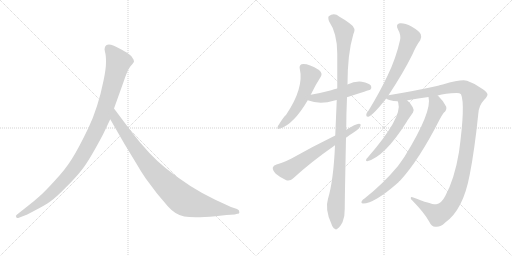
t = 0.00 s
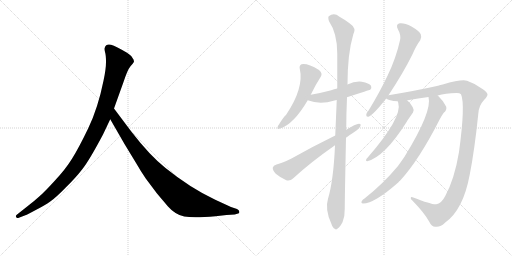
t = 1.89 s
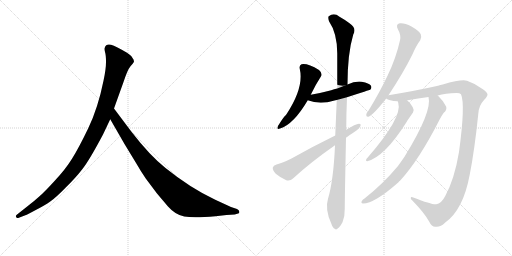
t = 3.77 s
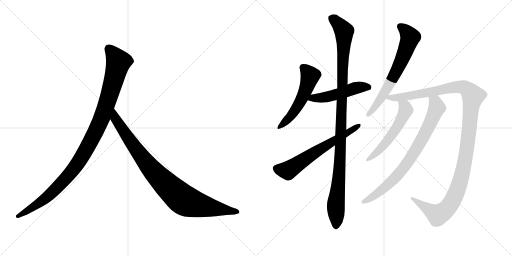
t = 5.66 s
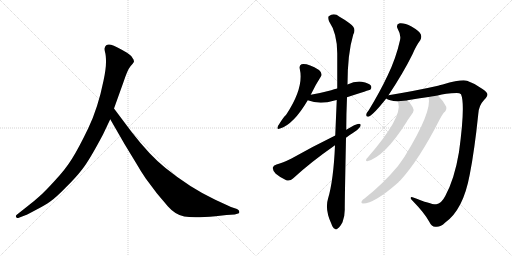
t = 7.55 s
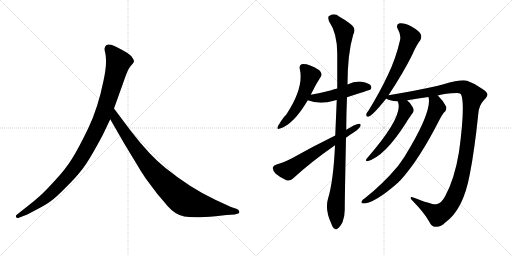
t = 9.44 s

The animated SVG that drew these frames (rendered in a browser with its animation timeline set to each time). Animation: 10 CSS @keyframes rules; one cycle of 9.44 s.

<svg version="1.1" viewBox="0 0 2048 1024" xmlns="http://www.w3.org/2000/svg">
  <g stroke="lightgray" stroke-dasharray="1,1" stroke-width="1" transform="scale(4, 4)">
    <line x1="0" y1="0" x2="256" y2="256"></line>
    <line x1="256" y1="0" x2="0" y2="256"></line>
    <line x1="128" y1="0" x2="128" y2="256"></line>
    <line x1="0" y1="128" x2="256" y2="128"></line>
    <line x1="256" y1="0" x2="512" y2="256"></line>
    <line x1="512" y1="0" x2="256" y2="256"></line>
    <line x1="384" y1="0" x2="384" y2="256"></line>
    <line x1="256" y1="128" x2="512" y2="128"></line>
  </g>
<g transform="scale(1, -1) translate(0, -850)">
   <style type="text/css">
    @keyframes keyframes0 {
      from {
       stroke: black;
       stroke-dashoffset: 1082;
       stroke-width: 128;
       }
       78% {
       animation-timing-function: step-end;
       stroke: black;
       stroke-dashoffset: 0;
       stroke-width: 128;
       }
       to {
       stroke: black;
       stroke-width: 1024;
       }
       }
       #make-me-a-hanzi-animation-0 {
         animation: keyframes0 1.130534s both;
         animation-delay: 0.000000s;
         animation-timing-function: linear;
       }
    @keyframes keyframes1 {
      from {
       stroke: black;
       stroke-dashoffset: 935;
       stroke-width: 128;
       }
       75% {
       animation-timing-function: step-end;
       stroke: black;
       stroke-dashoffset: 0;
       stroke-width: 128;
       }
       to {
       stroke: black;
       stroke-width: 1024;
       }
       }
       #make-me-a-hanzi-animation-1 {
         animation: keyframes1 1.010905s both;
         animation-delay: 1.130534s;
         animation-timing-function: linear;
       }
    @keyframes keyframes2 {
      from {
       stroke: black;
       stroke-dashoffset: 536;
       stroke-width: 128;
       }
       64% {
       animation-timing-function: step-end;
       stroke: black;
       stroke-dashoffset: 0;
       stroke-width: 128;
       }
       to {
       stroke: black;
       stroke-width: 1024;
       }
       }
       #make-me-a-hanzi-animation-2 {
         animation: keyframes2 0.686198s both;
         animation-delay: 2.141439s;
         animation-timing-function: linear;
       }
    @keyframes keyframes3 {
      from {
       stroke: black;
       stroke-dashoffset: 502;
       stroke-width: 128;
       }
       62% {
       animation-timing-function: step-end;
       stroke: black;
       stroke-dashoffset: 0;
       stroke-width: 128;
       }
       to {
       stroke: black;
       stroke-width: 1024;
       }
       }
       #make-me-a-hanzi-animation-3 {
         animation: keyframes3 0.658529s both;
         animation-delay: 2.827637s;
         animation-timing-function: linear;
       }
    @keyframes keyframes4 {
      from {
       stroke: black;
       stroke-dashoffset: 1107;
       stroke-width: 128;
       }
       78% {
       animation-timing-function: step-end;
       stroke: black;
       stroke-dashoffset: 0;
       stroke-width: 128;
       }
       to {
       stroke: black;
       stroke-width: 1024;
       }
       }
       #make-me-a-hanzi-animation-4 {
         animation: keyframes4 1.150879s both;
         animation-delay: 3.486165s;
         animation-timing-function: linear;
       }
    @keyframes keyframes5 {
      from {
       stroke: black;
       stroke-dashoffset: 638;
       stroke-width: 128;
       }
       67% {
       animation-timing-function: step-end;
       stroke: black;
       stroke-dashoffset: 0;
       stroke-width: 128;
       }
       to {
       stroke: black;
       stroke-width: 1024;
       }
       }
       #make-me-a-hanzi-animation-5 {
         animation: keyframes5 0.769206s both;
         animation-delay: 4.637044s;
         animation-timing-function: linear;
       }
    @keyframes keyframes6 {
      from {
       stroke: black;
       stroke-dashoffset: 667;
       stroke-width: 128;
       }
       68% {
       animation-timing-function: step-end;
       stroke: black;
       stroke-dashoffset: 0;
       stroke-width: 128;
       }
       to {
       stroke: black;
       stroke-width: 1024;
       }
       }
       #make-me-a-hanzi-animation-6 {
         animation: keyframes6 0.792806s both;
         animation-delay: 5.406250s;
         animation-timing-function: linear;
       }
    @keyframes keyframes7 {
      from {
       stroke: black;
       stroke-dashoffset: 1251;
       stroke-width: 128;
       }
       80% {
       animation-timing-function: step-end;
       stroke: black;
       stroke-dashoffset: 0;
       stroke-width: 128;
       }
       to {
       stroke: black;
       stroke-width: 1024;
       }
       }
       #make-me-a-hanzi-animation-7 {
         animation: keyframes7 1.268066s both;
         animation-delay: 6.199056s;
         animation-timing-function: linear;
       }
    @keyframes keyframes8 {
      from {
       stroke: black;
       stroke-dashoffset: 554;
       stroke-width: 128;
       }
       64% {
       animation-timing-function: step-end;
       stroke: black;
       stroke-dashoffset: 0;
       stroke-width: 128;
       }
       to {
       stroke: black;
       stroke-width: 1024;
       }
       }
       #make-me-a-hanzi-animation-8 {
         animation: keyframes8 0.700846s both;
         animation-delay: 7.467122s;
         animation-timing-function: linear;
       }
    @keyframes keyframes9 {
      from {
       stroke: black;
       stroke-dashoffset: 792;
       stroke-width: 128;
       }
       72% {
       animation-timing-function: step-end;
       stroke: black;
       stroke-dashoffset: 0;
       stroke-width: 128;
       }
       to {
       stroke: black;
       stroke-width: 1024;
       }
       }
       #make-me-a-hanzi-animation-9 {
         animation: keyframes9 0.894531s both;
         animation-delay: 8.167969s;
         animation-timing-function: linear;
       }
</style>
<path d="M 412 312 L 441 373 L 456 416 L 494 522 Q 510 571 522 585 Q 534 598 536 603 Q 536 611 530 618 Q 526 627 508 639 Q 464 665 444 671 Q 424 676 419 659 Q 417 654 420 642 Q 424 630 424 602 Q 424 573 414 527 Q 392 418 353 337 Q 314 256 288 215 Q 262 173 219 127 Q 178 82 157 64 Q 135 44 110 25 L 67 -9 Q 61 -14 65 -18 Q 65 -25 78 -20 L 104 -10 Q 106 -10 143 10 Q 180 29 201 44 Q 223 59 262 99 Q 302 138 329 173 Q 357 208 412 312 Z" fill="lightgray"></path> 
<path d="M 441 373 L 498 274 L 546 195 Q 560 170 583 136 L 628 76 L 672 24 Q 701 -9 737 -16 Q 774 -23 862 -15 L 906 -10 L 939 -8 L 949 -5 Q 959 -5 957 3 Q 958 9 948 14 L 924 22 L 861 51 Q 761 98 662 178 Q 600 227 525 324 L 456 416 C 438 440 426 399 441 373 Z" fill="lightgray"></path> 
<path d="M 1243 471 Q 1262 511 1283 543 Q 1292 556 1276 570 Q 1230 598 1206 593 Q 1196 589 1199 575 Q 1217 499 1144 390 Q 1137 387 1112 346 Q 1105 330 1120 336 Q 1174 352 1231 449 L 1243 471 Z" fill="lightgray"></path> 
<path d="M 1388 461 Q 1479 491 1481 491 Q 1488 498 1484 507 Q 1477 517 1447 523 Q 1419 526 1390 512 L 1349 496 Q 1336 493 1325 489 Q 1288 479 1243 471 C 1213 466 1203 459 1231 449 Q 1279 430 1338 448 Q 1342 449 1347 450 L 1388 461 Z" fill="lightgray"></path> 
<path d="M 1340 269 Q 1334 128 1312 55 Q 1299 13 1325 -44 Q 1331 -62 1339 -65 Q 1345 -71 1352 -63 Q 1359 -59 1370 -39 Q 1380 -14 1379 16 Q 1379 53 1384 299 L 1385 331 Q 1385 392 1388 461 L 1390 512 Q 1390 635 1413 712 Q 1428 737 1398 757 Q 1383 769 1358 783 Q 1336 801 1315 785 Q 1311 781 1316 765 Q 1349 717 1349 636 Q 1349 567 1349 496 L 1347 450 Q 1344 381 1341 308 L 1340 269 Z" fill="lightgray"></path> 
<path d="M 1341 308 Q 1247 262 1166 216 Q 1130 198 1106 192 Q 1093 188 1091 179 Q 1090 169 1103 155 Q 1122 139 1145 129 Q 1161 125 1172 136 Q 1241 200 1340 269 L 1384 299 Q 1396 309 1410 317 Q 1429 327 1440 342 Q 1447 355 1436 355 Q 1423 355 1385 331 L 1341 308 Z" fill="lightgray"></path> 
<path d="M 1554 469 Q 1614 560 1650 633 Q 1666 670 1681 689 Q 1688 701 1683 713 Q 1677 726 1646 744 Q 1618 759 1599 757 Q 1581 753 1592 732 Q 1605 710 1600 689 Q 1584 617 1551 549 Q 1520 483 1475 409 Q 1466 399 1465 391 Q 1464 381 1476 384 Q 1495 393 1545 456 L 1554 469 Z" fill="lightgray"></path> 
<path d="M 1751 468 Q 1781 477 1827 478 Q 1839 478 1844 473 Q 1862 433 1836 242 Q 1818 134 1781 66 Q 1765 35 1745 33 Q 1730 30 1653 60 Q 1643 64 1643 58 Q 1642 54 1653 44 Q 1698 -2 1717 -37 Q 1727 -58 1742 -57 Q 1761 -60 1781 -40 Q 1853 11 1879 152 Q 1898 248 1913 393 Q 1914 427 1937 451 Q 1950 464 1950 472 Q 1949 481 1930 494 Q 1903 515 1868 527 Q 1847 534 1771 512 Q 1762 511 1752 507 Q 1668 488 1554 469 C 1524 464 1522 464 1545 456 Q 1554 447 1591 445 L 1629 448 Q 1629 449 1630 449 Q 1673 456 1714 462 L 1751 468 Z" fill="lightgray"></path> 
<path d="M 1591 445 Q 1591 444 1593 439 Q 1611 381 1470 219 Q 1464 215 1464 209 Q 1464 205 1469 205 Q 1539 223 1627 363 Q 1630 369 1652 400 Q 1658 409 1651 421 Q 1641 440 1629 448 C 1606 467 1582 474 1591 445 Z" fill="lightgray"></path> 
<path d="M 1714 462 Q 1730 405 1618 223 Q 1605 204 1592 186 Q 1532 114 1458 56 Q 1451 52 1448 47 Q 1442 37 1452 36 Q 1498 36 1594 121 Q 1595 125 1600 127 Q 1675 208 1758 371 Q 1764 384 1775 399 Q 1788 409 1785 423 Q 1776 444 1753 466 Q 1752 467 1751 468 C 1730 489 1711 492 1714 462 Z" fill="lightgray"></path> 
      <clipPath id="make-me-a-hanzi-clip-0">
      <path d="M 412 312 L 441 373 L 456 416 L 494 522 Q 510 571 522 585 Q 534 598 536 603 Q 536 611 530 618 Q 526 627 508 639 Q 464 665 444 671 Q 424 676 419 659 Q 417 654 420 642 Q 424 630 424 602 Q 424 573 414 527 Q 392 418 353 337 Q 314 256 288 215 Q 262 173 219 127 Q 178 82 157 64 Q 135 44 110 25 L 67 -9 Q 61 -14 65 -18 Q 65 -25 78 -20 L 104 -10 Q 106 -10 143 10 Q 180 29 201 44 Q 223 59 262 99 Q 302 138 329 173 Q 357 208 412 312 Z" fill="lightgray"></path>
      </clipPath>
      <path clip-path="url(#make-me-a-hanzi-clip-0)" d="M 436 655 L 474 602 L 412 391 L 352 266 L 296 175 L 227 98 L 143 28 L 72 -15 " fill="none" id="make-me-a-hanzi-animation-0" stroke-dasharray="954 1908" stroke-linecap="round"></path>

      <clipPath id="make-me-a-hanzi-clip-1">
      <path d="M 441 373 L 498 274 L 546 195 Q 560 170 583 136 L 628 76 L 672 24 Q 701 -9 737 -16 Q 774 -23 862 -15 L 906 -10 L 939 -8 L 949 -5 Q 959 -5 957 3 Q 958 9 948 14 L 924 22 L 861 51 Q 761 98 662 178 Q 600 227 525 324 L 456 416 C 438 440 426 399 441 373 Z" fill="lightgray"></path>
      </clipPath>
      <path clip-path="url(#make-me-a-hanzi-clip-1)" d="M 457 408 L 462 375 L 579 207 L 653 123 L 721 60 L 746 44 L 780 33 L 948 4 " fill="none" id="make-me-a-hanzi-animation-1" stroke-dasharray="807 1614" stroke-linecap="round"></path>

      <clipPath id="make-me-a-hanzi-clip-2">
      <path d="M 1243 471 Q 1262 511 1283 543 Q 1292 556 1276 570 Q 1230 598 1206 593 Q 1196 589 1199 575 Q 1217 499 1144 390 Q 1137 387 1112 346 Q 1105 330 1120 336 Q 1174 352 1231 449 L 1243 471 Z" fill="lightgray"></path>
      </clipPath>
      <path clip-path="url(#make-me-a-hanzi-clip-2)" d="M 1212 580 L 1240 545 L 1218 478 L 1158 379 L 1122 346 " fill="none" id="make-me-a-hanzi-animation-2" stroke-dasharray="408 816" stroke-linecap="round"></path>

      <clipPath id="make-me-a-hanzi-clip-3">
      <path d="M 1388 461 Q 1479 491 1481 491 Q 1488 498 1484 507 Q 1477 517 1447 523 Q 1419 526 1390 512 L 1349 496 Q 1336 493 1325 489 Q 1288 479 1243 471 C 1213 466 1203 459 1231 449 Q 1279 430 1338 448 Q 1342 449 1347 450 L 1388 461 Z" fill="lightgray"></path>
      </clipPath>
      <path clip-path="url(#make-me-a-hanzi-clip-3)" d="M 1240 451 L 1253 458 L 1324 466 L 1439 502 L 1478 498 " fill="none" id="make-me-a-hanzi-animation-3" stroke-dasharray="374 748" stroke-linecap="round"></path>

      <clipPath id="make-me-a-hanzi-clip-4">
      <path d="M 1340 269 Q 1334 128 1312 55 Q 1299 13 1325 -44 Q 1331 -62 1339 -65 Q 1345 -71 1352 -63 Q 1359 -59 1370 -39 Q 1380 -14 1379 16 Q 1379 53 1384 299 L 1385 331 Q 1385 392 1388 461 L 1390 512 Q 1390 635 1413 712 Q 1428 737 1398 757 Q 1383 769 1358 783 Q 1336 801 1315 785 Q 1311 781 1316 765 Q 1349 717 1349 636 Q 1349 567 1349 496 L 1347 450 Q 1344 381 1341 308 L 1340 269 Z" fill="lightgray"></path>
      </clipPath>
      <path clip-path="url(#make-me-a-hanzi-clip-4)" d="M 1327 778 L 1353 756 L 1376 725 L 1362 235 L 1343 24 L 1344 -52 " fill="none" id="make-me-a-hanzi-animation-4" stroke-dasharray="979 1958" stroke-linecap="round"></path>

      <clipPath id="make-me-a-hanzi-clip-5">
      <path d="M 1341 308 Q 1247 262 1166 216 Q 1130 198 1106 192 Q 1093 188 1091 179 Q 1090 169 1103 155 Q 1122 139 1145 129 Q 1161 125 1172 136 Q 1241 200 1340 269 L 1384 299 Q 1396 309 1410 317 Q 1429 327 1440 342 Q 1447 355 1436 355 Q 1423 355 1385 331 L 1341 308 Z" fill="lightgray"></path>
      </clipPath>
      <path clip-path="url(#make-me-a-hanzi-clip-5)" d="M 1104 176 L 1151 168 L 1433 347 " fill="none" id="make-me-a-hanzi-animation-5" stroke-dasharray="510 1020" stroke-linecap="round"></path>

      <clipPath id="make-me-a-hanzi-clip-6">
      <path d="M 1554 469 Q 1614 560 1650 633 Q 1666 670 1681 689 Q 1688 701 1683 713 Q 1677 726 1646 744 Q 1618 759 1599 757 Q 1581 753 1592 732 Q 1605 710 1600 689 Q 1584 617 1551 549 Q 1520 483 1475 409 Q 1466 399 1465 391 Q 1464 381 1476 384 Q 1495 393 1545 456 L 1554 469 Z" fill="lightgray"></path>
      </clipPath>
      <path clip-path="url(#make-me-a-hanzi-clip-6)" d="M 1601 743 L 1619 731 L 1641 701 L 1630 668 L 1552 502 L 1514 441 L 1474 393 " fill="none" id="make-me-a-hanzi-animation-6" stroke-dasharray="539 1078" stroke-linecap="round"></path>

      <clipPath id="make-me-a-hanzi-clip-7">
      <path d="M 1751 468 Q 1781 477 1827 478 Q 1839 478 1844 473 Q 1862 433 1836 242 Q 1818 134 1781 66 Q 1765 35 1745 33 Q 1730 30 1653 60 Q 1643 64 1643 58 Q 1642 54 1653 44 Q 1698 -2 1717 -37 Q 1727 -58 1742 -57 Q 1761 -60 1781 -40 Q 1853 11 1879 152 Q 1898 248 1913 393 Q 1914 427 1937 451 Q 1950 464 1950 472 Q 1949 481 1930 494 Q 1903 515 1868 527 Q 1847 534 1771 512 Q 1762 511 1752 507 Q 1668 488 1554 469 C 1524 464 1522 464 1545 456 Q 1554 447 1591 445 L 1629 448 Q 1629 449 1630 449 Q 1673 456 1714 462 L 1751 468 Z" fill="lightgray"></path>
      </clipPath>
      <path clip-path="url(#make-me-a-hanzi-clip-7)" d="M 1553 460 L 1635 466 L 1823 502 L 1859 499 L 1892 466 L 1866 242 L 1848 148 L 1826 82 L 1801 32 L 1787 14 L 1751 -10 L 1666 44 L 1664 52 L 1648 57 " fill="none" id="make-me-a-hanzi-animation-7" stroke-dasharray="1123 2246" stroke-linecap="round"></path>

      <clipPath id="make-me-a-hanzi-clip-8">
      <path d="M 1591 445 Q 1591 444 1593 439 Q 1611 381 1470 219 Q 1464 215 1464 209 Q 1464 205 1469 205 Q 1539 223 1627 363 Q 1630 369 1652 400 Q 1658 409 1651 421 Q 1641 440 1629 448 C 1606 467 1582 474 1591 445 Z" fill="lightgray"></path>
      </clipPath>
      <path clip-path="url(#make-me-a-hanzi-clip-8)" d="M 1597 444 L 1621 421 L 1623 407 L 1592 346 L 1517 249 L 1470 212 " fill="none" id="make-me-a-hanzi-animation-8" stroke-dasharray="426 852" stroke-linecap="round"></path>

      <clipPath id="make-me-a-hanzi-clip-9">
      <path d="M 1714 462 Q 1730 405 1618 223 Q 1605 204 1592 186 Q 1532 114 1458 56 Q 1451 52 1448 47 Q 1442 37 1452 36 Q 1498 36 1594 121 Q 1595 125 1600 127 Q 1675 208 1758 371 Q 1764 384 1775 399 Q 1788 409 1785 423 Q 1776 444 1753 466 Q 1752 467 1751 468 C 1730 489 1711 492 1714 462 Z" fill="lightgray"></path>
      </clipPath>
      <path clip-path="url(#make-me-a-hanzi-clip-9)" d="M 1721 460 L 1742 440 L 1748 420 L 1706 326 L 1650 229 L 1611 173 L 1557 114 L 1492 63 L 1456 44 " fill="none" id="make-me-a-hanzi-animation-9" stroke-dasharray="664 1328" stroke-linecap="round"></path>

</g>
</svg>
